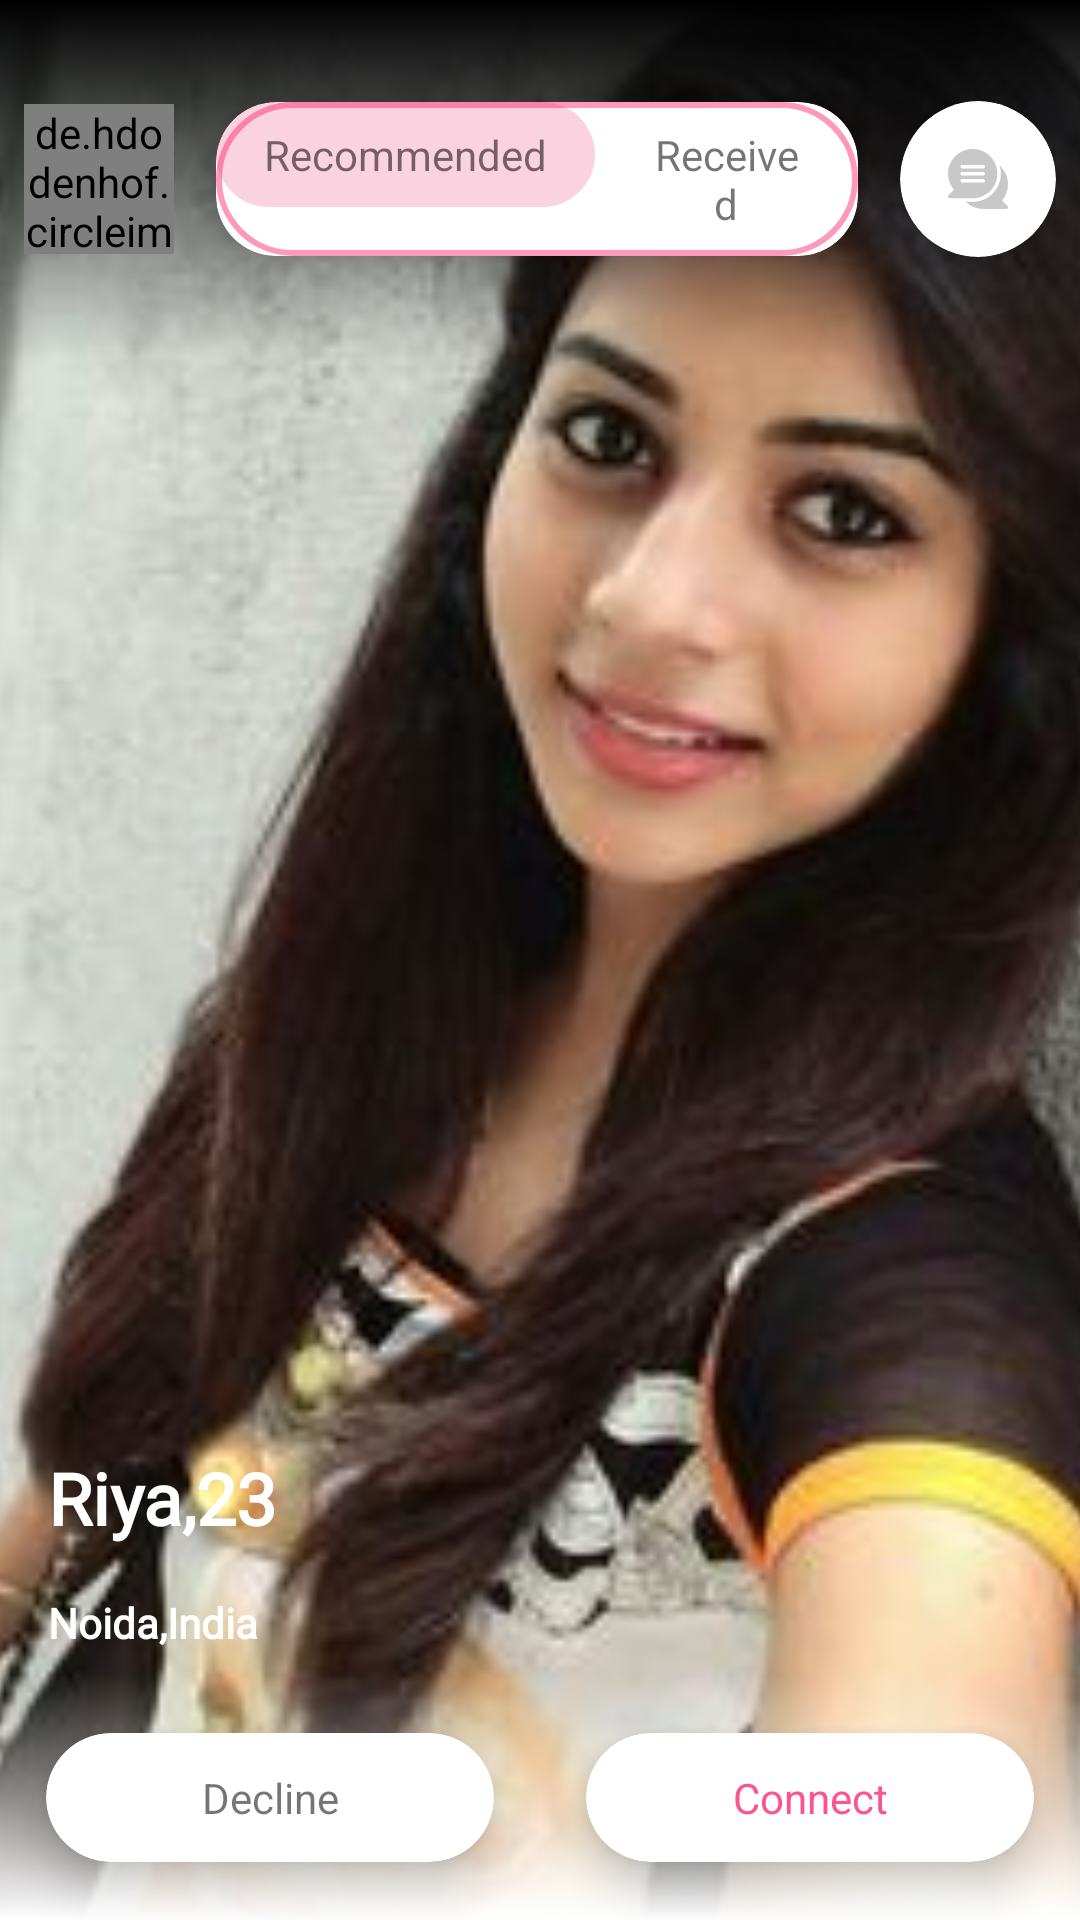

Write the Android layout XML for this screen, with the resource values it uses.
<!-- AndroidManifest.xml: application theme Theme.Love2Knot_v2 -->
<!-- res/layout/fragment_recommended.xml -->
<?xml version="1.0" encoding="utf-8"?>
<RelativeLayout xmlns:android="http://schemas.android.com/apk/res/android"
    android:layout_width="match_parent"
    android:layout_height="match_parent"
    xmlns:app="http://schemas.android.com/apk/res-auto">


    <ImageView
        android:layout_width="match_parent"
        android:layout_height="match_parent"
        android:src="@mipmap/girls"
        android:fitsSystemWindows="true"
        android:scaleType="centerCrop"/>

    <ScrollView
        android:layout_width="match_parent"
        android:layout_height="match_parent"
        android:layout_below="@+id/ll_header"
        android:layout_above="@+id/ll_footer">

        <RelativeLayout
            android:layout_width="match_parent"
            android:layout_height="wrap_content">





        </RelativeLayout>

    </ScrollView>

    <LinearLayout
        android:layout_width="wrap_content"
        android:layout_height="wrap_content"
        android:layout_above="@+id/ll_footer"
        android:orientation="vertical">
        <TextView
            android:id="@+id/txt_name_age"
            android:layout_width="wrap_content"
            android:layout_height="wrap_content"
            android:text="Riya,23"
            style="@style/MyFontStyle"
            android:textStyle="bold"
            android:textSize="24sp"
            android:textColor="@color/white"
            android:layout_marginStart="@dimen/padding_8dp"
            android:layout_marginEnd="@dimen/padding_8dp"
            android:padding="@dimen/padding_8dp"/>
        <TextView
            android:id="@+id/location"
            android:layout_width="wrap_content"
            android:layout_height="wrap_content"
            android:text="Noida,India"
            style="@style/MyFontStyle"
            android:textStyle="bold"
            android:textColor="@color/white"
            android:layout_marginStart="@dimen/padding_8dp"
            android:layout_marginEnd="@dimen/padding_8dp"
            android:padding="@dimen/padding_8dp" />
    </LinearLayout>


    <LinearLayout
        android:id="@+id/ll_footer"
        android:layout_width="match_parent"
        android:layout_height="wrap_content"
        android:layout_alignParentBottom="true"
        android:gravity="center"
        android:background="@drawable/image_gradation"
        android:orientation="horizontal">

        <androidx.cardview.widget.CardView
            android:layout_width="180dp"
            android:layout_height="wrap_content"
            app:cardCornerRadius="@dimen/edit_text_card_corner"
            app:cardUseCompatPadding="true"
            app:cardElevation="8sp">
            <TextView
                android:layout_width="match_parent"
                android:layout_height="wrap_content"
                android:text="Decline"
                android:padding="12dp"
                android:textAlignment="center"
                android:gravity="center_horizontal" />

        </androidx.cardview.widget.CardView>

        <androidx.cardview.widget.CardView
            android:layout_width="180dp"
            android:layout_height="wrap_content"
            app:cardCornerRadius="@dimen/edit_text_card_corner"
            app:cardUseCompatPadding="true"
            android:textAlignment="center"
            app:cardElevation="8sp"
            android:gravity="center_horizontal">
            <TextView
                android:layout_width="match_parent"
                android:layout_height="wrap_content"
                android:text="Connect"
                android:textAlignment="center"
                android:textColor="#FF538E"
                android:padding="12dp"
                android:gravity="center_horizontal" />

        </androidx.cardview.widget.CardView>

    </LinearLayout>

    <LinearLayout
        android:id="@+id/ll_header"
        android:layout_width="match_parent"
        android:layout_height="wrap_content"
        android:paddingTop="16dp"
        android:paddingBottom="16dp"
        android:paddingStart="@dimen/padding_8dp"
        android:paddingEnd="@dimen/padding_8dp"
        android:background="@drawable/gradation_top_to_bottom"
        android:gravity="center"
        android:orientation="horizontal">
        <de.hdodenhof.circleimageview.CircleImageView
            android:id="@+id/profile_circle"
            android:layout_width="50dp"
            android:layout_height="50dp"
            android:src="@mipmap/profile"
            app:civ_border_color="#9E9E9E"
            app:civ_border_width="1sp"/>

        <androidx.cardview.widget.CardView
            android:layout_width="match_parent"
            android:layout_height="wrap_content"
            app:cardUseCompatPadding="true"
            android:layout_weight="1"
            app:cardElevation="8sp"
            app:cardCornerRadius="20dp">
            <LinearLayout
                android:layout_width="match_parent"
                android:layout_height="wrap_content"
                android:background="@drawable/card_border_thin"
                android:orientation="horizontal">
                <TextView
                    android:id="@+id/txt_recommended"
                    android:layout_width="wrap_content"
                    android:layout_height="wrap_content"
                    android:text="Recommended"
                    android:textAlignment="center"
                    android:background="@drawable/capsule_shape_shadow"
                    android:paddingStart="16dp"
                    android:paddingEnd="16dp"
                    android:paddingTop="@dimen/padding_8dp"
                    android:layout_weight="1"
                    android:paddingBottom="@dimen/padding_8dp"
                    android:gravity="center_horizontal" />
                <TextView
                    android:id="@+id/txt_received"
                    android:layout_width="wrap_content"
                    android:layout_height="wrap_content"
                    android:text="Received"
                    android:textAlignment="center"
                    android:paddingStart="16dp"
                    android:paddingEnd="16dp"
                    android:paddingTop="@dimen/padding_8dp"
                    android:layout_weight="1"
                    android:paddingBottom="@dimen/padding_8dp"
                    android:gravity="center_horizontal" />
            </LinearLayout>


        </androidx.cardview.widget.CardView>

        <androidx.cardview.widget.CardView
            android:layout_width="wrap_content"
            android:layout_height="wrap_content"
            android:gravity="center_horizontal"
            app:cardCornerRadius="30dp"
            app:cardElevation="8sp">

            <ImageView
                android:id="@+id/chats"
                android:layout_width="wrap_content"
                android:layout_height="wrap_content"
                android:layout_margin="@dimen/padding_8dp"
                android:padding="@dimen/padding_8dp"
                android:src="@drawable/ic_chat" />

        </androidx.cardview.widget.CardView>

    </LinearLayout>
</RelativeLayout>
<!-- resources referenced by this layout -->
<resources>
  <color name="white">#FFFFFFFF</color>
  <dimen name="edit_text_card_corner">25dp</dimen>
  <dimen name="padding_8dp">8dp</dimen>
  <!-- drawable capsule_shape_shadow (drawable) -->
  <?xml version="1.0" encoding="utf-8"?>
  <shape xmlns:android="http://schemas.android.com/apk/res/android">
  
      <solid android:color="#33E91E63"/>
      <corners android:radius="25dp"/>
  </shape>
  <!-- drawable card_border_thin (drawable) -->
  <?xml version="1.0" encoding="utf-8"?>
  <shape xmlns:android="http://schemas.android.com/apk/res/android">
      <corners android:radius="25dp" />
      <stroke
          android:width="2dp"
          android:color="#66FF0056" />
      <solid android:color="#FFF" />
  </shape>
  <!-- drawable gradation_top_to_bottom (drawable) -->
  <?xml version="1.0" encoding="utf-8"?>
  <shape xmlns:android="http://schemas.android.com/apk/res/android">
  
      <gradient
          android:angle="270"
          android:startColor="#000000"
          android:endColor="@android:color/transparent"/>
  
  </shape>
  <!-- drawable ic_chat (drawable) -->
  <vector xmlns:android="http://schemas.android.com/apk/res/android"
      android:width="20dp"
      android:height="20dp"
      android:viewportWidth="512"
      android:viewportHeight="512">
      <path
          android:fillColor="#C8C8C8"
          android:pathData="m460.747,439.163c75.489,-87.071 66.225,-218.376 -18.944,-294.583 43.746,153.294 -71.93,306.42 -231.303,306.42 -3.068,0 15.448,0.108 -57.484,-0.342 39.889,39.703 93.017,61.342 148.48,61.342 0.144,0 195.446,-0.999 195.561,-1 13.333,-0.064 19.975,-16.29 10.464,-25.677z" />
      <path
          android:fillColor="#C8C8C8"
          android:pathData="m210.5,421c116.064,0 210.489,-94.43 210.489,-210.5s-94.424,-210.5 -210.489,-210.5 -210.488,94.43 -210.488,210.5c0,51.099 18.088,99.427 51.237,137.663l-46.774,46.16c-9.48,9.357 -2.913,25.612 10.465,25.677 0.103,0.001 195.458,1 195.56,1zM121.005,136h179.99c8.284,0 14.999,6.716 14.999,15s-6.715,15 -14.999,15h-179.99c-8.284,0 -14.999,-6.716 -14.999,-15s6.716,-15 14.999,-15zM121.005,196h179.99c8.284,0 14.999,6.716 14.999,15s-6.715,15 -14.999,15h-179.99c-8.284,0 -14.999,-6.716 -14.999,-15s6.716,-15 14.999,-15zM106.006,271c0,-8.284 6.715,-15 14.999,-15h179.99c8.284,0 14.999,6.716 14.999,15s-6.715,15 -14.999,15h-179.99c-8.283,0 -14.999,-6.716 -14.999,-15z" />
  </vector>
  <!-- drawable image_gradation (drawable-v24) -->
  <?xml version="1.0" encoding="utf-8"?>
  <shape xmlns:android="http://schemas.android.com/apk/res/android">
  
      <gradient
          android:angle="270"
          android:endColor="#FFFFFF"
          android:startColor="@android:color/transparent"/>
  
  </shape>
  <!-- mipmap girls: jpg bitmap (mipmap-hdpi, 15030 bytes) -->
  <style name="MyFontStyle" parent="android:Widget.TextView">
          <item name="android:fontFamily">@font/netproximanovasoft</item>
      </style>
  <style name="Theme.Love2Knot_v2" parent="Theme.MaterialComponents.DayNight.NoActionBar">
          
          <item name="colorPrimary">@color/purple_500</item>
          <item name="colorPrimaryVariant">@color/purple_700</item>
          <item name="colorOnPrimary">@color/white</item>
          
          <item name="colorSecondary">@color/teal_200</item>
          <item name="colorSecondaryVariant">@color/teal_700</item>
          <item name="colorOnSecondary">@color/black</item>
          <item name="android:windowBackground">@drawable/ic_bg</item>
          
          <item name="android:statusBarColor" tools:targetApi="l">?attr/colorPrimaryVariant</item>
          
  
  
      </style>
  <color name="purple_500">#9952FF</color>
  <color name="purple_700">#763AFF</color>
  <color name="teal_200">#FF03DAC5</color>
  <color name="teal_700">#FF018786</color>
  <color name="black">#FF000000</color>
  <!-- drawable ic_bg: vector/xml drawable (drawable, 2068 chars, omitted) -->
</resources>
